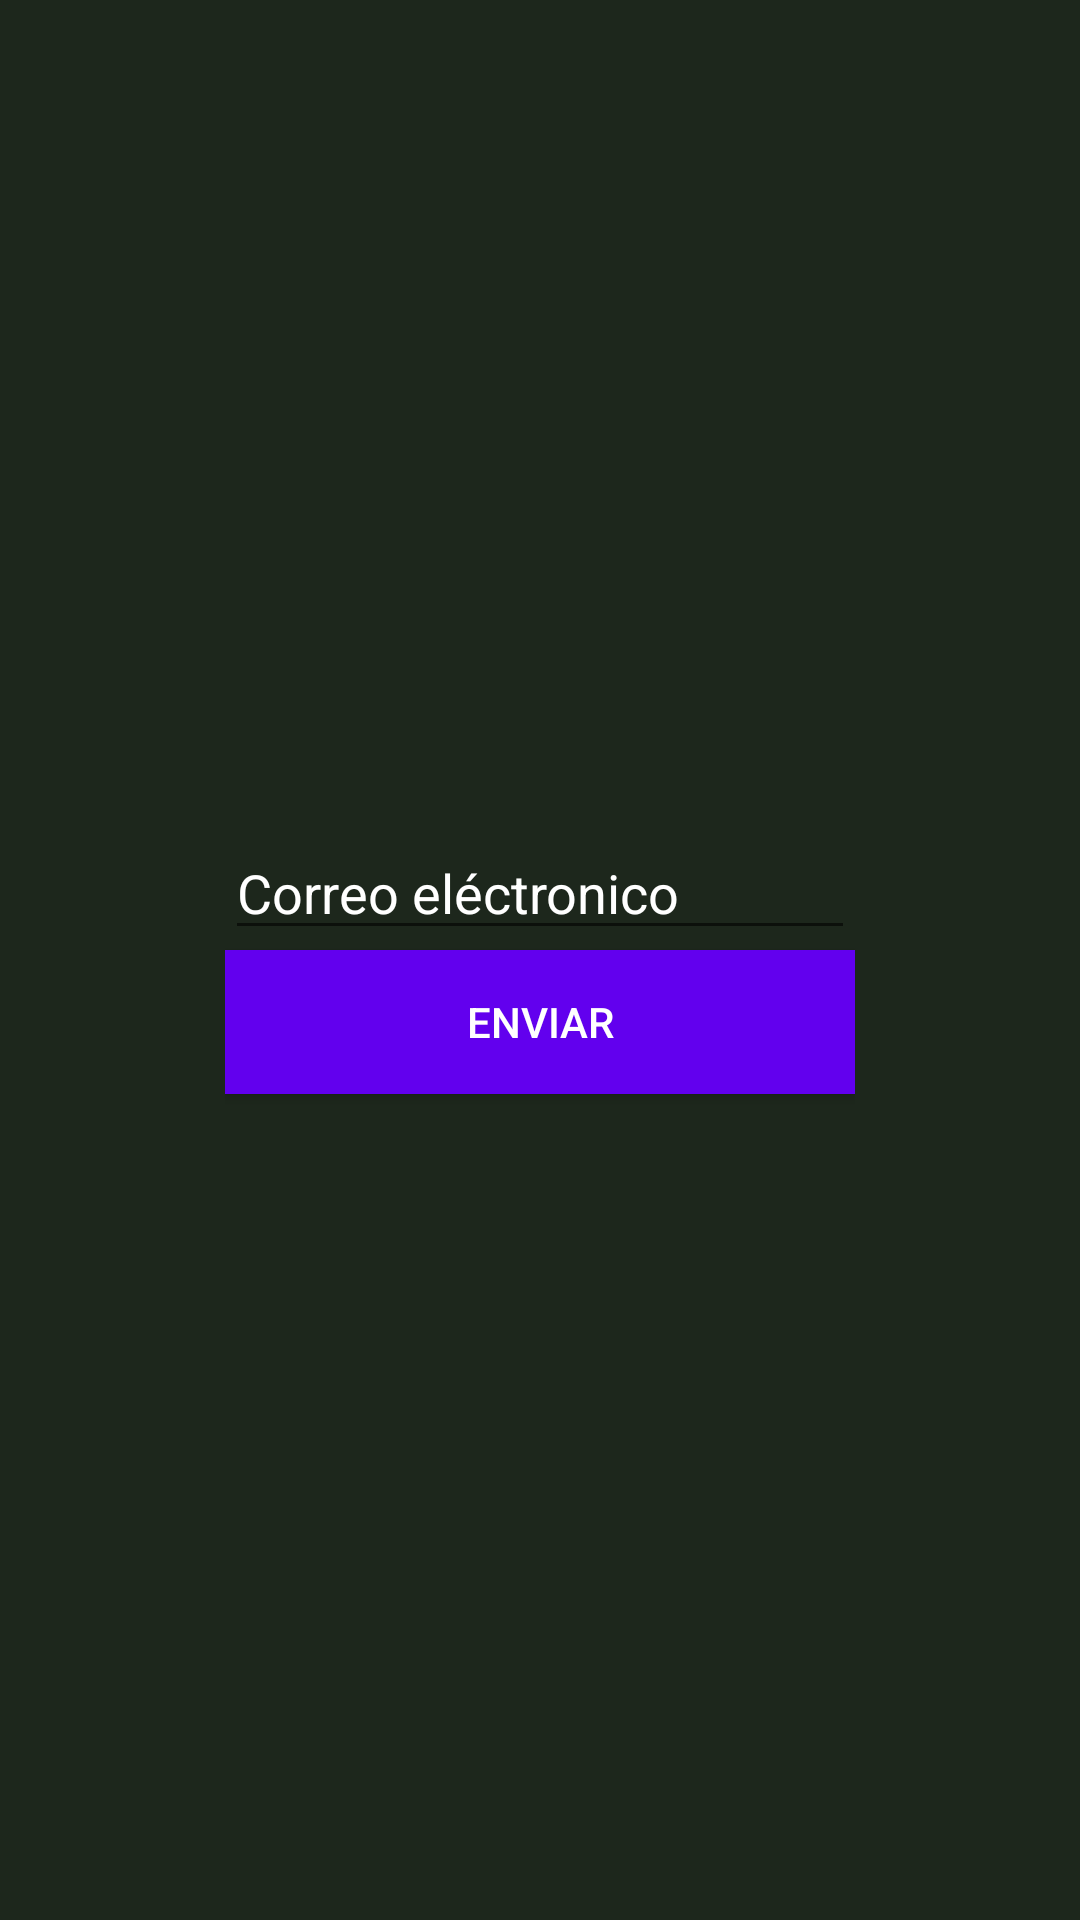

Write the Android layout XML for this screen, with the resource values it uses.
<!-- AndroidManifest.xml: activity theme Theme.AplicacionFinalKotlin.NoActionBar -->
<!-- res/layout/activity_forgot_password.xml -->
<?xml version="1.0" encoding="utf-8"?>
<LinearLayout xmlns:android="http://schemas.android.com/apk/res/android"
    xmlns:app="http://schemas.android.com/apk/res-auto"
    xmlns:tools="http://schemas.android.com/tools"
    android:layout_width="match_parent"
    android:layout_height="match_parent"
    android:orientation="vertical"
    tools:context=".views.ForgotPasswordActivity"
    android:background="@color/backgroundRecycler">

    <LinearLayout
        android:layout_width="wrap_content"
        android:layout_height="match_parent"
        android:layout_gravity="center"
        android:gravity="center"
        android:orientation="vertical">

        <EditText
            android:id="@+id/txtEmail"
            android:layout_width="match_parent"
            android:layout_height="wrap_content"
            android:ems="10"
            android:hint="Correo eléctronico"
            android:textColor="@color/eyeGreen"
            android:inputType="textEmailAddress"
            android:textColorHint="@color/white"/>

        <Button
            android:id="@+id/button2"
            android:layout_width="match_parent"
            android:layout_height="wrap_content"
            android:background="@color/design_default_color_primary"
            android:onClick="send"
            android:text="Enviar"
            android:textColor="@color/white" />

    </LinearLayout>

</LinearLayout>
<!-- resources referenced by this layout -->
<resources>
  <color name="backgroundRecycler">#1D271C</color>
  <color name="eyeGreen">#2fef2b</color>
  <color name="white">#FFFFFFFF</color>
  <style name="Theme.AplicacionFinalKotlin.NoActionBar">
          <item name="windowActionBar">false</item>
          <item name="windowNoTitle">true</item>
      </style>
</resources>
